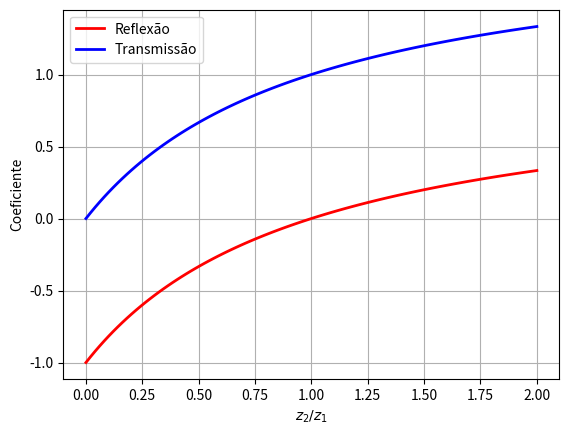
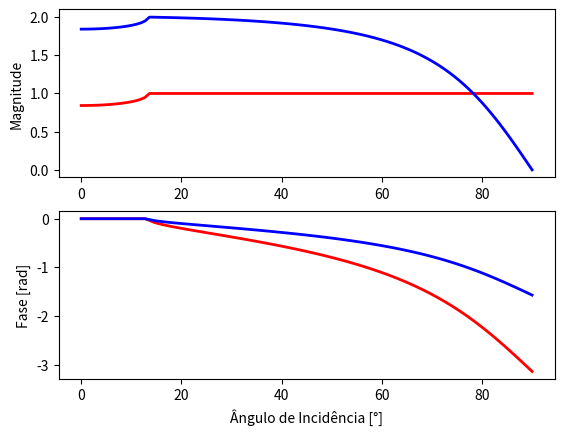

Here is the Python script that generated these plots, in order:
import numpy as np
import matplotlib.pyplot as plt

z2z1 = np.linspace(0, 2, 100)

R = (z2z1 - 1)/(z2z1 + 1)
T = 2*z2z1/(z2z1 + 1)

plt.plot(z2z1, R, 'r', linewidth=2)
plt.plot(z2z1, T, 'b', linewidth=2)
plt.legend(['Reflexão', 'Transmissão'])
plt.grid()
plt.xlabel('$z_2/z_1$')
plt.ylabel('Coeficiente')

import numpy as np
import matplotlib.pyplot as plt

rho1 = np.complex128(1000.)
c1 = np.complex128(1480.)
rho2 = np.complex128(2700.)
c2 = np.complex128(6400.)

thetas = np.linspace(0, np.pi/2, 100, dtype=np.complex128)
thetas_graus = np.abs(thetas * 180 / np.pi)

cossenos_phi = np.sqrt(1 - (c2**2 * np.sin(thetas)**2)/c1**2)

R = (rho2*c2*np.cos(thetas) - rho1*c1*cossenos_phi)/(rho2*c2*np.cos(thetas) + rho1*c1*cossenos_phi)
T = (2*rho2*c2*np.cos(thetas))/(rho2*c2*np.cos(thetas) + rho1*c1*cossenos_phi)

fig, axes = plt.subplots(2, 1)
axes[0].plot(thetas_graus, np.abs(R), 'r', linewidth=2)
axes[0].plot(thetas_graus, np.abs(T), 'b', linewidth=2)
plt.grid()
axes[0].set_ylabel('Magnitude')

axes[1].plot(thetas_graus, np.angle(R), 'r', linewidth=2)
axes[1].plot(thetas_graus, np.angle(T), 'b', linewidth=2)
plt.grid()
axes[1].set_ylabel('Fase [rad]')

plt.xlabel('Ângulo de Incidência [°]')
